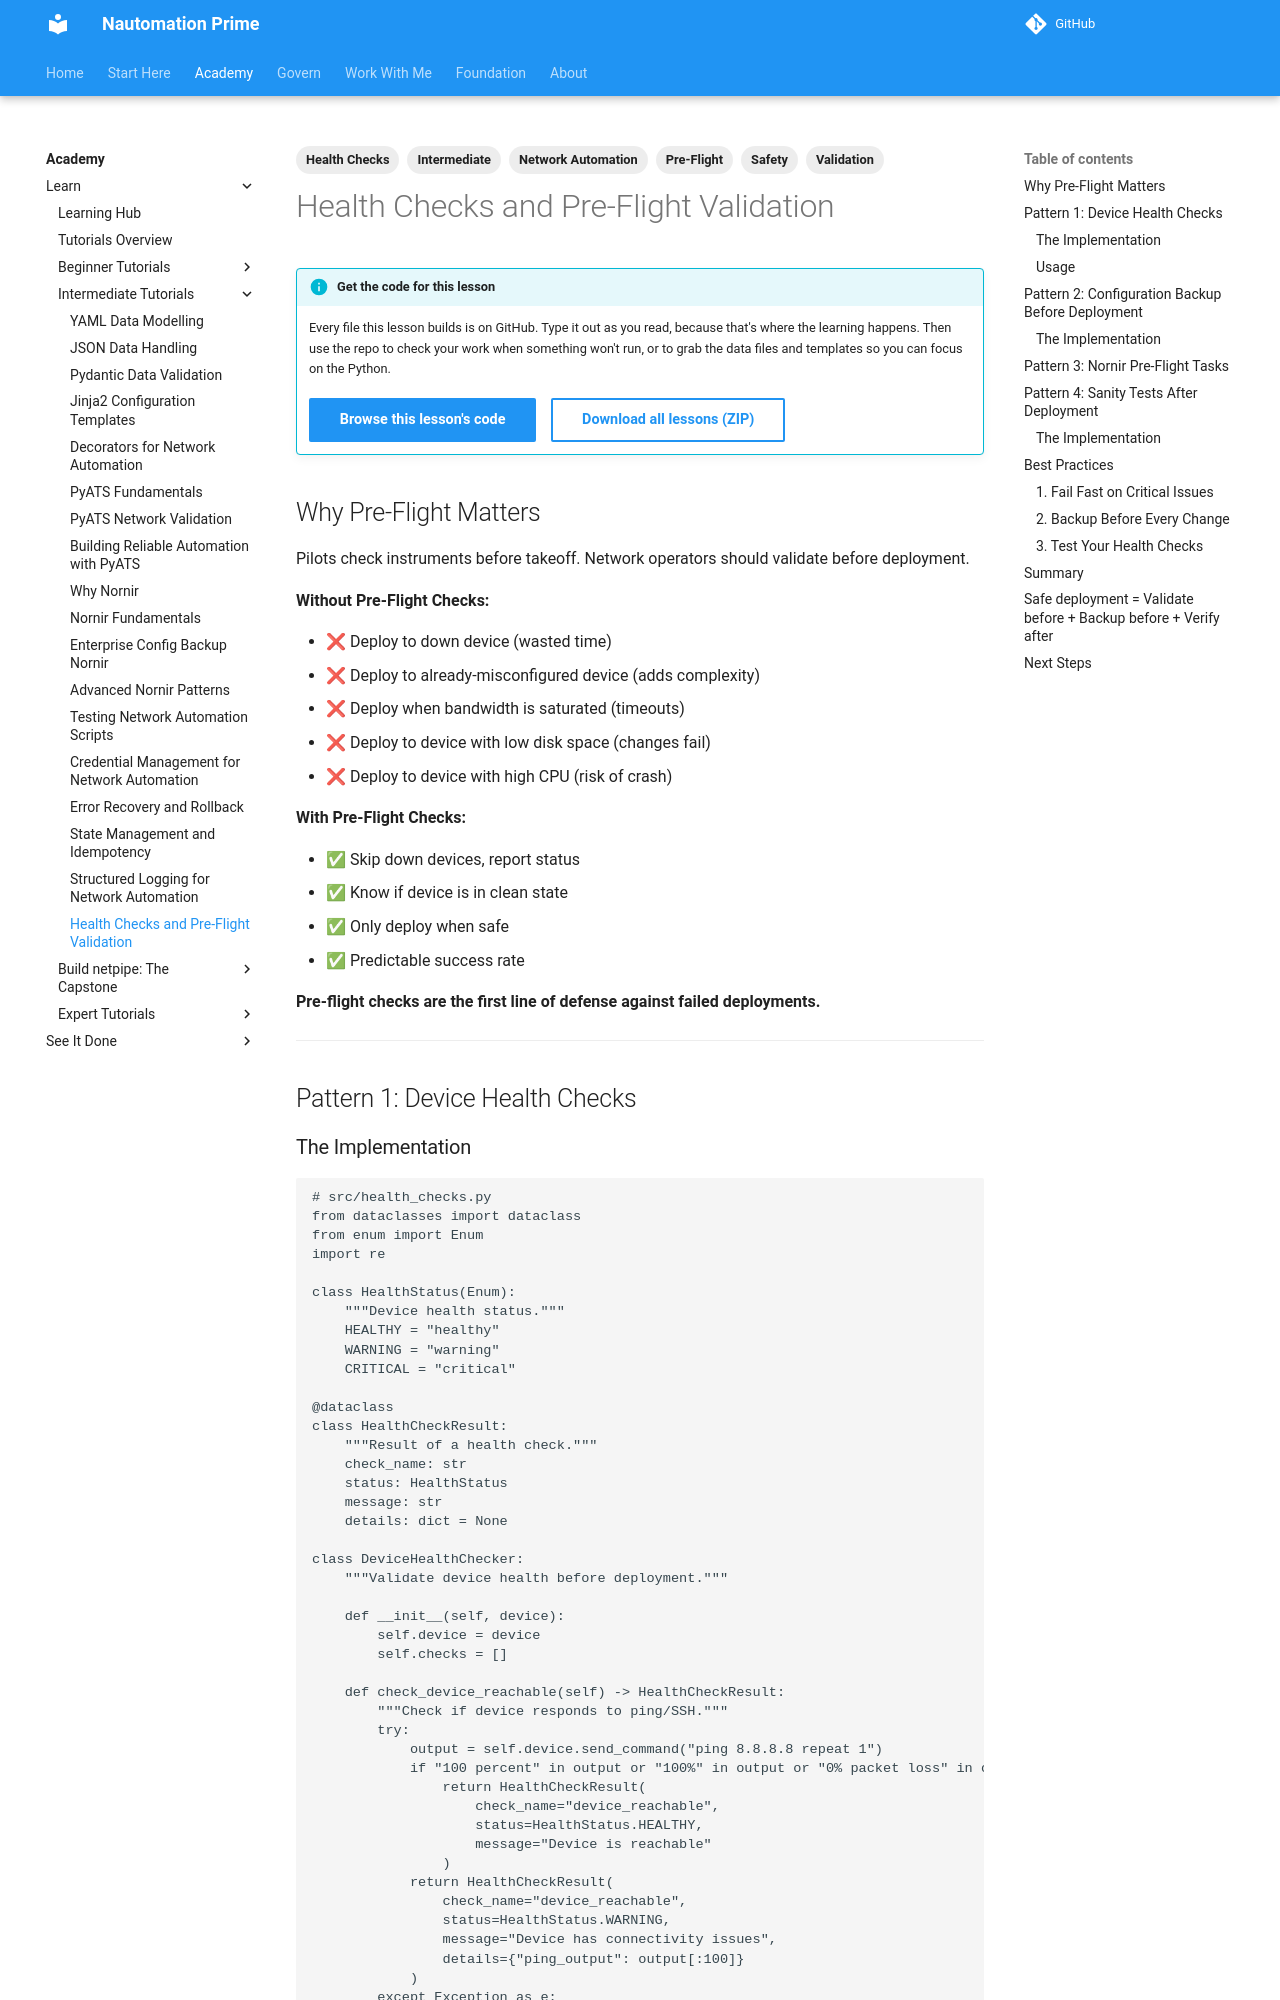

repository: Nautomation-Prime/nautomation-prime.github.io · page: foundation/tutorials/intermediate/health-checks-pre-flight-validation/index.html · generator: mkdocs

---
title: Health Checks & Pre-Flight Validation
description: Validate devices before deployment. Pre-flight checks prevent bad configurations from reaching production. Safe deployment starts with validation.
lesson_code: intermediate/health-checks-pre-flight-validation
tags:
  - Health Checks
  - Validation
  - Pre-Flight
  - Network Automation
  - Intermediate
  - Safety
---

## Why Pre-Flight Matters

Pilots check instruments before takeoff. Network operators should validate before deployment.

**Without Pre-Flight Checks:**

- ❌ Deploy to down device (wasted time)
- ❌ Deploy to already-misconfigured device (adds complexity)
- ❌ Deploy when bandwidth is saturated (timeouts)
- ❌ Deploy to device with low disk space (changes fail)
- ❌ Deploy to device with high CPU (risk of crash)

**With Pre-Flight Checks:**

- ✅ Skip down devices, report status
- ✅ Know if device is in clean state
- ✅ Only deploy when safe
- ✅ Predictable success rate

**Pre-flight checks are the first line of defense against failed deployments.**

---

## Pattern 1: Device Health Checks
